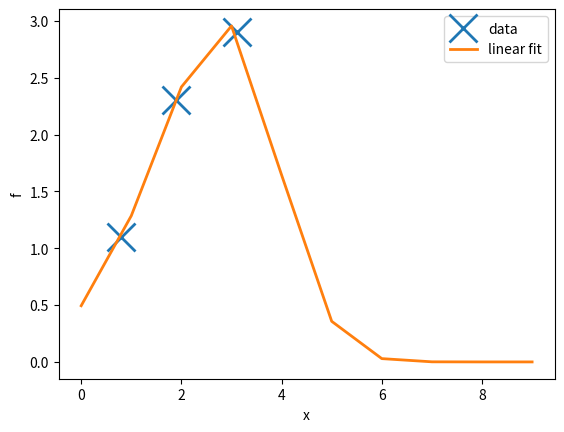

Write the Python code that produced this figure.
import numpy as np
import matplotlib.pyplot as plt

# Set up and plot the dataset
yy = np.array([1.1, 2.3, 2.9]) # N,
X = np.array([[0.8], [1.9], [3.1]]) # N,1
plt.clf()
plt.plot(X, yy, 'x', markersize=20, mew=2)

# phi-functions to create design matrices of new features from 1D inputs.
def phi_linear(Xin):
    return np.hstack([np.ones((Xin.shape[0],1)), Xin])  # i.e. one col of ones and other col of actual data
def phi_quadratic(Xin):
    return np.hstack([np.ones((Xin.shape[0],1)), Xin, Xin**2])
def fw_rbf(xx, cc):
    """fixed-width RBF in 1d"""
    return np.exp(-(xx-cc)**2 / 2.0)
def phi_rbf(Xin):
    return np.hstack([fw_rbf(Xin, 1), fw_rbf(Xin, 2), fw_rbf(Xin, 3)])

def fit_and_plot(phi_fn, X, yy):
    # phi_fn takes N, inputs and returns N,K basis function values
    w_fit = np.linalg.lstsq(phi_fn(X), yy, rcond=None)[0] # K,
    X_grid = np.arange(0, 10, 1)[:,None] # N,1
    f_grid = np.dot(phi_fn(X_grid), w_fit)
    plt.plot(X_grid, f_grid, linewidth=2)

#fit_and_plot(phi_linear, X, yy)
#fit_and_plot(phi_quadratic, X, yy)
print(phi_rbf(X))
fit_and_plot(phi_rbf, X, yy)
plt.legend(('data', 'linear fit', 'quadratic fit', 'rbf fit'))
plt.xlabel('x')
plt.ylabel('f')

#plt.show()